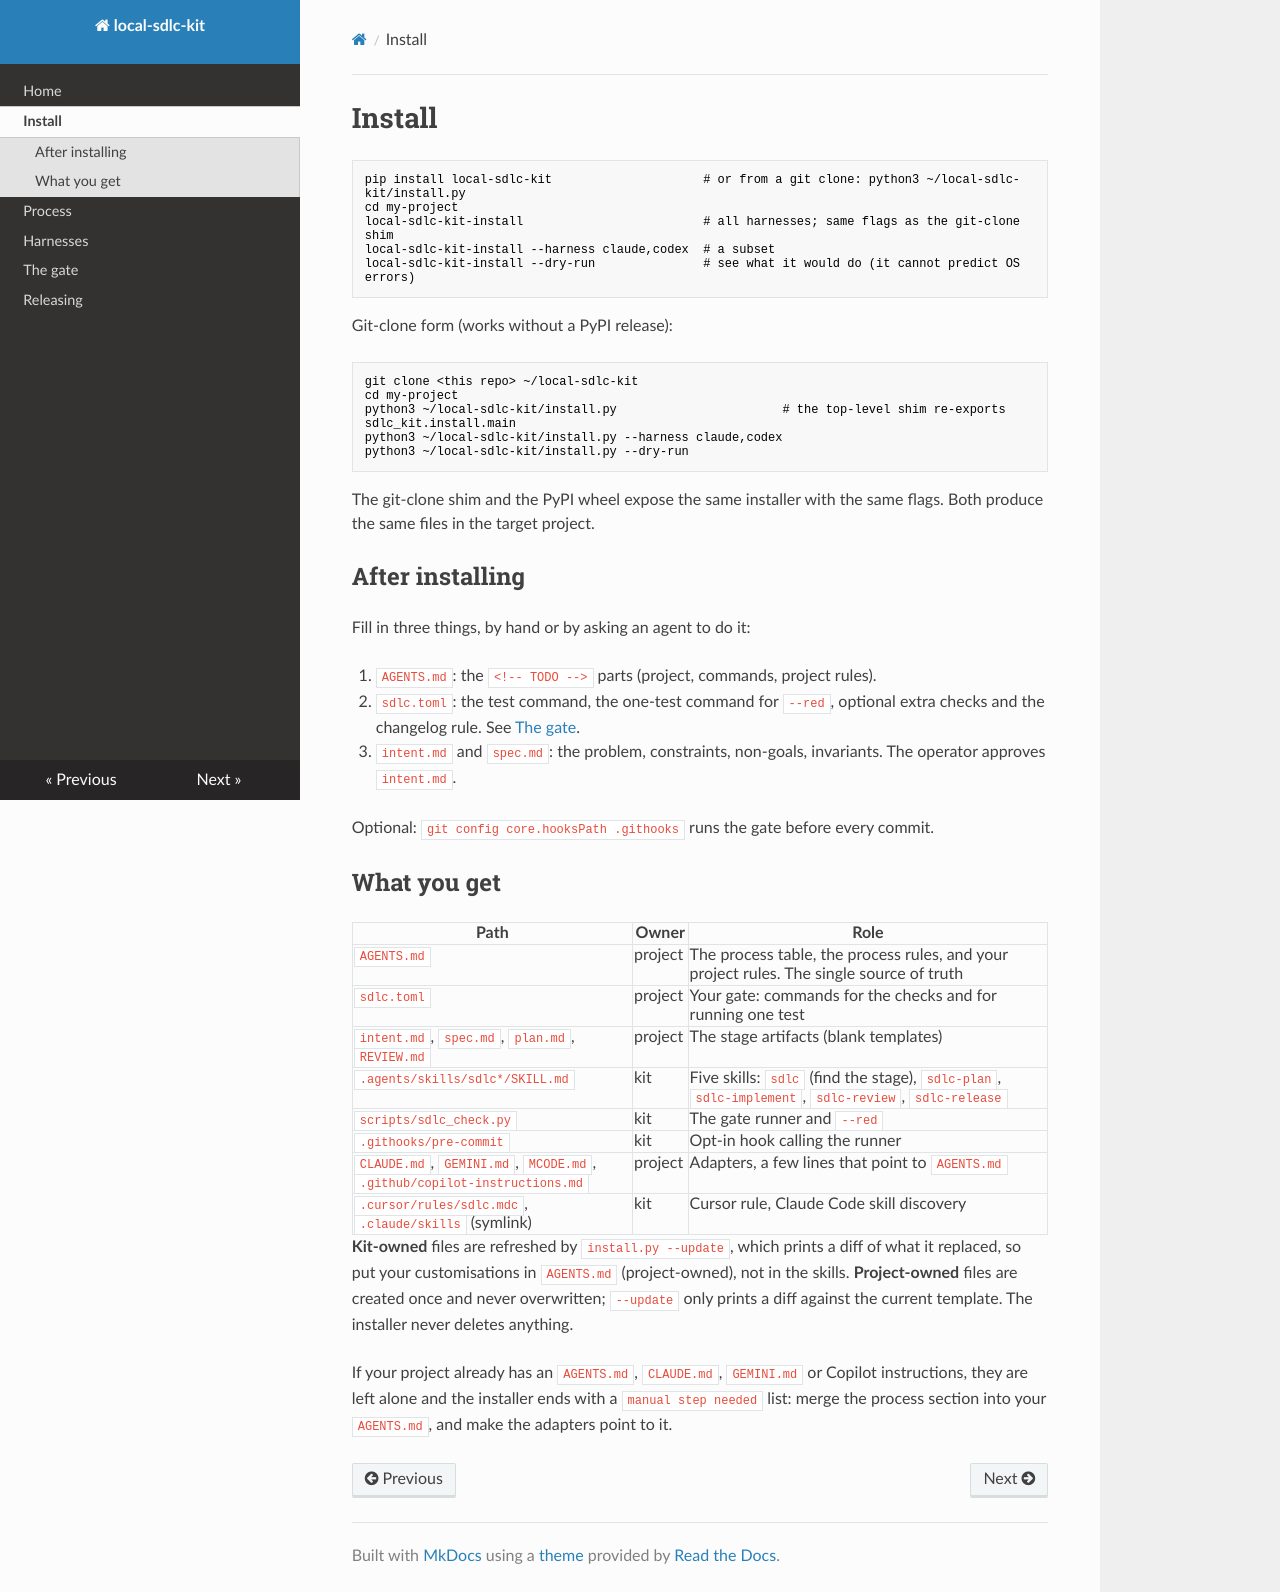

repository: senssei/local-sdlc-kit · page: install/index.html · generator: mkdocs

# Install

```bash
pip install local-sdlc-kit                     # or from a git clone: python3 ~/local-sdlc-kit/install.py
cd my-project
local-sdlc-kit-install                         # all harnesses; same flags as the git-clone shim
local-sdlc-kit-install --harness claude,codex  # a subset
local-sdlc-kit-install --dry-run               # see what it would do (it cannot predict OS errors)
```

Git-clone form (works without a PyPI release):

```bash
git clone <this repo> ~/local-sdlc-kit
cd my-project
python3 ~/local-sdlc-kit/install.py                       # the top-level shim re-exports sdlc_kit.install.main
python3 ~/local-sdlc-kit/install.py --harness claude,codex
python3 ~/local-sdlc-kit/install.py --dry-run
```

The git-clone shim and the PyPI wheel expose the same installer with the same flags. Both produce the same files in the target
project.

## After installing

Fill in three things, by hand or by asking an agent to do it:

1. `AGENTS.md`: the `<!-- TODO -->` parts (project, commands, project rules).
2. `sdlc.toml`: the test command, the one-test command for `--red`, optional extra checks and the changelog rule. See
   [The gate](gate.md).
3. `intent.md` and `spec.md`: the problem, constraints, non-goals, invariants. The operator approves `intent.md`.

Optional: `git config core.hooksPath .githooks` runs the gate before every commit.

## What you get

| Path | Owner | Role |
|---|---|---|
| `AGENTS.md` | project | The process table, the process rules, and your project rules. The single source of truth |
| `sdlc.toml` | project | Your gate: commands for the checks and for running one test |
| `intent.md`, `spec.md`, `plan.md`, `REVIEW.md` | project | The stage artifacts (blank templates) |
| `.agents/skills/sdlc*/SKILL.md` | kit | Five skills: `sdlc` (find the stage), `sdlc-plan`, `sdlc-implement`, `sdlc-review`, `sdlc-release` |
| `scripts/sdlc_check.py` | kit | The gate runner and `--red` |
| `.githooks/pre-commit` | kit | Opt-in hook calling the runner |
| `CLAUDE.md`, `GEMINI.md`, `MCODE.md`, `.github/copilot-instructions.md` | project | Adapters, a few lines that point to `AGENTS.md` |
| `.cursor/rules/sdlc.mdc`, `.claude/skills` (symlink) | kit | Cursor rule, Claude Code skill discovery |

**Kit-owned** files are refreshed by `install.py --update`, which prints a diff of what it replaced, so put your customisations in
`AGENTS.md` (project-owned), not in the skills. **Project-owned** files are created once and never overwritten; `--update` only
prints a diff against the current template. The installer never deletes anything.

If your project already has an `AGENTS.md`, `CLAUDE.md`, `GEMINI.md` or Copilot instructions, they are left alone and the installer
ends with a `manual step needed` list: merge the process section into your `AGENTS.md`, and make the adapters point to it.
